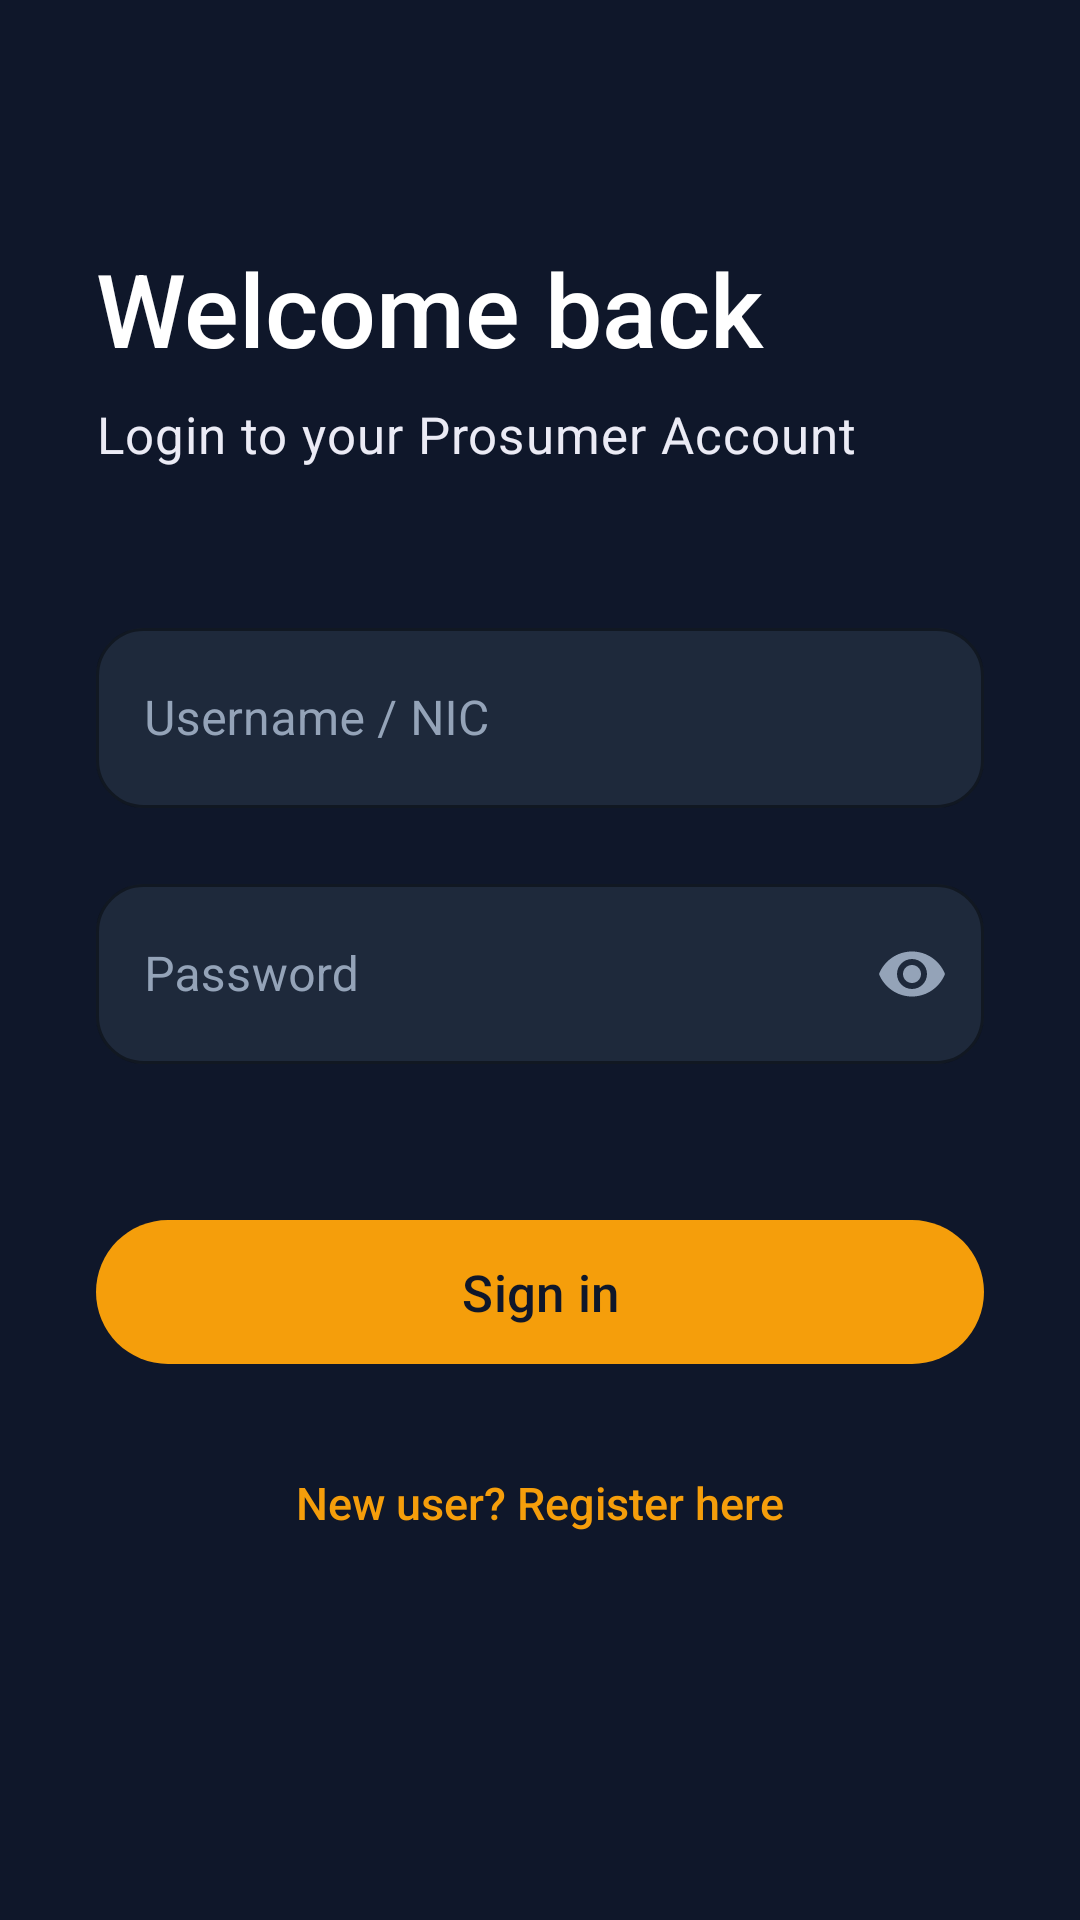

Reconstruct the res/layout file that produces this screen, plus the resources it refers to.
<!-- AndroidManifest.xml: application theme Theme.SmartSolar -->
<!-- res/layout/activity_login.xml -->
<?xml version="1.0" encoding="utf-8"?>
<androidx.constraintlayout.widget.ConstraintLayout xmlns:android="http://schemas.android.com/apk/res/android"
    xmlns:app="http://schemas.android.com/apk/res-auto"
    android:layout_width="match_parent"
    android:layout_height="match_parent"
    android:background="#0F172A"
    android:padding="32dp">

    
    <TextView
        android:id="@+id/tvWelcome"
        android:layout_width="0dp"
        android:layout_height="wrap_content"
        android:layout_marginTop="48dp"
        android:fontFamily="sans-serif-medium"
        android:text="Welcome back"
        android:textColor="#FFFFFF"
        android:textSize="34sp"
        app:layout_constraintEnd_toEndOf="parent"
        app:layout_constraintStart_toStartOf="parent"
        app:layout_constraintTop_toTopOf="parent" />

    <TextView
        android:id="@+id/tvSubTitle"
        android:layout_width="0dp"
        android:layout_height="wrap_content"
        android:layout_marginTop="8dp"
        android:fontFamily="sans-serif"
        android:letterSpacing="0.02"
        android:text="Login to your Prosumer Account"
        android:textColor="#EBEBF5"
        android:textSize="17sp"
        app:layout_constraintEnd_toEndOf="parent"
        app:layout_constraintStart_toStartOf="parent"
        app:layout_constraintTop_toBottomOf="@id/tvWelcome" />

    
    <com.google.android.material.textfield.TextInputLayout
        android:id="@+id/layoutNic"
        style="@style/Widget.MaterialComponents.TextInputLayout.OutlinedBox"
        android:layout_width="0dp"
        android:layout_height="wrap_content"
        android:layout_marginTop="48dp"
        android:textColorHint="#94A3B8"
        app:boxBackgroundColor="#1E293B"
        app:boxCornerRadiusBottomEnd="16dp"
        app:boxCornerRadiusBottomStart="16dp"
        app:boxCornerRadiusTopEnd="16dp"
        app:boxCornerRadiusTopStart="16dp"
        app:boxStrokeColor="#334155"
        app:boxStrokeWidth="1dp"
        app:boxStrokeWidthFocused="2dp"
        app:hintTextColor="#F59E0B"
        app:layout_constraintEnd_toEndOf="parent"
        app:layout_constraintStart_toStartOf="parent"
        app:layout_constraintTop_toBottomOf="@id/tvSubTitle">

        
        <com.google.android.material.textfield.TextInputEditText
            android:id="@+id/inputLoginNic"
            android:layout_width="match_parent"
            android:layout_height="60dp"
            android:hint="Username / NIC"
            android:inputType="text"
            android:textColor="#FFFFFF"
            android:textSize="16sp" />
    </com.google.android.material.textfield.TextInputLayout>

    <com.google.android.material.textfield.TextInputLayout
        android:id="@+id/layoutPassword"
        style="@style/Widget.MaterialComponents.TextInputLayout.OutlinedBox"
        android:layout_width="0dp"
        android:layout_height="wrap_content"
        android:layout_marginTop="20dp"
        android:textColorHint="#94A3B8"
        app:boxBackgroundColor="#1E293B"
        app:boxCornerRadiusBottomEnd="16dp"
        app:boxCornerRadiusBottomStart="16dp"
        app:boxCornerRadiusTopEnd="16dp"
        app:boxCornerRadiusTopStart="16dp"
        app:boxStrokeColor="#334155"
        app:boxStrokeWidth="1dp"
        app:boxStrokeWidthFocused="2dp"
        app:hintTextColor="#F59E0B"
        app:passwordToggleEnabled="true"
        app:passwordToggleTint="#94A3B8"
        app:layout_constraintEnd_toEndOf="parent"
        app:layout_constraintStart_toStartOf="parent"
        app:layout_constraintTop_toBottomOf="@id/layoutNic">

        
        <com.google.android.material.textfield.TextInputEditText
            android:id="@+id/inputLoginPassword"
            android:layout_width="match_parent"
            android:layout_height="60dp"
            android:hint="Password"
            android:inputType="textPassword"
            android:textColor="#FFFFFF"
            android:textSize="16sp" />
    </com.google.android.material.textfield.TextInputLayout>

    
    <com.google.android.material.button.MaterialButton
        android:id="@+id/btnLogin"
        android:layout_width="match_parent"
        android:layout_height="56dp"
        android:layout_marginTop="48dp"
        android:fontFamily="sans-serif-medium"
        android:text="Sign in"
        android:textAllCaps="false"
        android:textColor="#0F172A"
        android:textSize="17sp"
        app:backgroundTint="#F59E0B"
        app:cornerRadius="28dp"
        app:layout_constraintEnd_toEndOf="parent"
        app:layout_constraintStart_toStartOf="parent"
        app:layout_constraintTop_toBottomOf="@id/layoutPassword" />

    
    <TextView
        android:id="@+id/txtGoToRegister"
        android:layout_width="wrap_content"
        android:layout_height="wrap_content"
        android:layout_marginTop="24dp"
        android:background="?attr/selectableItemBackground"
        android:clickable="true"
        android:focusable="true"
        android:fontFamily="sans-serif-medium"
        android:padding="8dp"
        android:text="New user? Register here"
        android:textColor="#F59E0B"
        android:textSize="15sp"
        app:layout_constraintEnd_toEndOf="parent"
        app:layout_constraintStart_toStartOf="parent"
        app:layout_constraintTop_toBottomOf="@id/btnLogin" />

</androidx.constraintlayout.widget.ConstraintLayout>
<!-- resources referenced by this layout -->
<resources>
  <style name="Theme.SmartSolar" parent="Base.Theme.SmartSolar" />
  <style name="Base.Theme.SmartSolar" parent="Theme.Material3.DayNight.NoActionBar">
          
          
      </style>
</resources>
